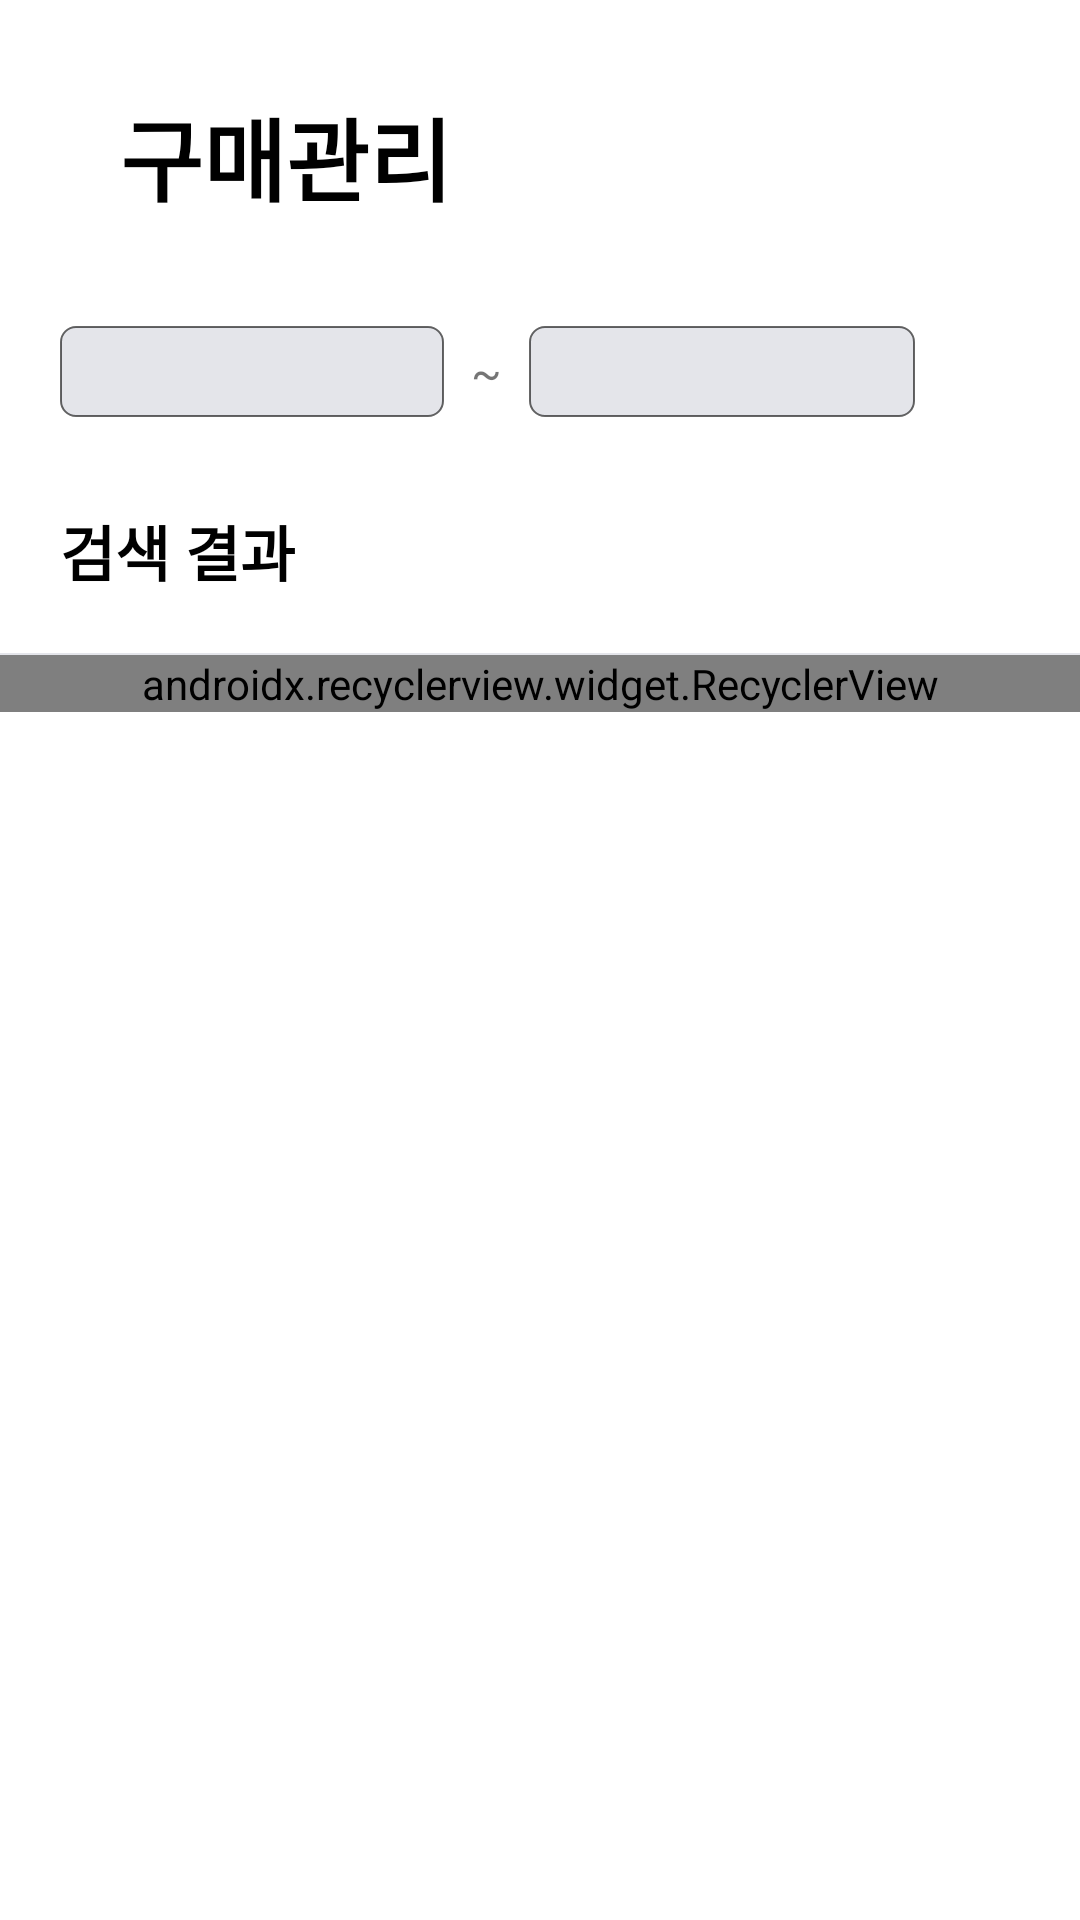

Android layout source for this screen:
<!-- AndroidManifest.xml: application theme Theme.Tpsimplevendingmachine -->
<!-- res/layout/activity_manage.xml -->
<?xml version="1.0" encoding="utf-8"?>
<layout xmlns:android="http://schemas.android.com/apk/res/android"
    xmlns:app="http://schemas.android.com/apk/res-auto"
    xmlns:tools="http://schemas.android.com/tools">

    <data>

    </data>

    <LinearLayout
        android:layout_width="match_parent"
        android:layout_height="match_parent"
        android:background="@color/white"
        android:orientation="vertical">


        <TextView
            android:layout_width="match_parent"
            android:layout_height="wrap_content"
            android:paddingHorizontal="40dp"
            android:paddingVertical="30dp"
            android:text="구매관리"
            android:textColor="@color/black"
            android:textSize="30dp"
            android:textStyle="bold" />


        <LinearLayout
            android:layout_width="match_parent"
            android:layout_height="wrap_content"
            android:gravity="center_vertical"
            android:orientation="horizontal"
            android:paddingHorizontal="20dp"
            android:paddingBottom="10dp"
            android:paddingTop="5dp"
            android:weightSum="10">

            <TextView
                android:id="@+id/timeStartView"
                android:layout_width="0dp"
                android:layout_height="wrap_content"
                android:layout_weight="4.5"
                android:background="@drawable/box_gray"
                android:gravity="center"
                android:paddingVertical="5dp"
                android:textSize="15dp"
                tools:text="2020.01.02" />


            <TextView
                android:layout_width="0dp"
                android:layout_height="wrap_content"
                android:layout_weight="1"
                android:gravity="center"
                android:text="~"
                android:textSize="15dp" />


            <TextView
                android:id="@+id/timeEndView"
                android:layout_width="0dp"
                android:layout_height="wrap_content"
                android:layout_weight="4.5"
                android:background="@drawable/box_gray"
                android:gravity="center"
                android:paddingVertical="5dp"
                android:textSize="15dp"
                tools:text="2020.01.02" />

            <ImageView
                android:id="@+id/searchBtn"
                android:layout_width="25dp"
                android:layout_height="25dp"
                android:layout_marginLeft="10dp"
                android:src="@drawable/icon_search_filter" />

        </LinearLayout>

        <TextView
            android:layout_width="match_parent"
            android:layout_height="wrap_content"
            android:background="@drawable/border_bottom"
            android:paddingHorizontal="20dp"
            android:paddingVertical="20dp"
            android:text="검색 결과"
            android:textColor="@color/black"
            android:textSize="20dp"
            android:textStyle="bold" />

        <androidx.recyclerview.widget.RecyclerView
            android:id="@+id/searchListView"
            android:layout_width="match_parent"
            android:layout_height="wrap_content"
            android:orientation="vertical"
            app:layoutManager=".view.common.LinearLayoutManagerWrapper" />


    </LinearLayout>
</layout>
<!-- resources referenced by this layout -->
<resources>
  <color name="black">#FF000000</color>
  <color name="white">#FFFFFFFF</color>
  <!-- drawable border_bottom (drawable) -->
  <?xml version="1.0" encoding="utf-8"?>
  <layer-list xmlns:android="http://schemas.android.com/apk/res/android">
      <item
          android:bottom="0dp"
          android:left="-6dp"
          android:right="-6dp"
          android:top="-6dp">
          <shape android:shape="rectangle">
              <solid android:color="@android:color/transparent" />
              <stroke
                  android:width="0.5dp"
                  android:color="@color/gray" />
          </shape>
      </item>
  </layer-list>
  <!-- drawable box_gray (drawable) -->
  <?xml version="1.0" encoding="utf-8"?>
  <shape xmlns:android="http://schemas.android.com/apk/res/android"
      android:shape="rectangle">
      <solid android:color="@color/gray" />
      <stroke
          android:width="0.5dp"
          android:color="@color/black60" />
      <corners android:radius="5dp" />
  </shape>
  <style name="Theme.Tpsimplevendingmachine" parent="Theme.MaterialComponents.DayNight.DarkActionBar">
          
          <item name="colorPrimary">@color/purple_500</item>
          <item name="colorPrimaryVariant">@color/purple_700</item>
          <item name="colorOnPrimary">@color/white</item>
          
          <item name="colorSecondary">@color/teal_200</item>
          <item name="colorSecondaryVariant">@color/teal_700</item>
          <item name="colorOnSecondary">@color/black</item>
          
          <item name="android:statusBarColor" tools:targetApi="l">?attr/colorPrimaryVariant</item>
          
      </style>
  <color name="gray">#e4e5ea</color>
  <color name="black60">#99000000</color>
  <color name="purple_500">#FF6200EE</color>
  <color name="purple_700">#FF3700B3</color>
  <color name="teal_200">#FF03DAC5</color>
  <color name="teal_700">#FF018786</color>
</resources>
